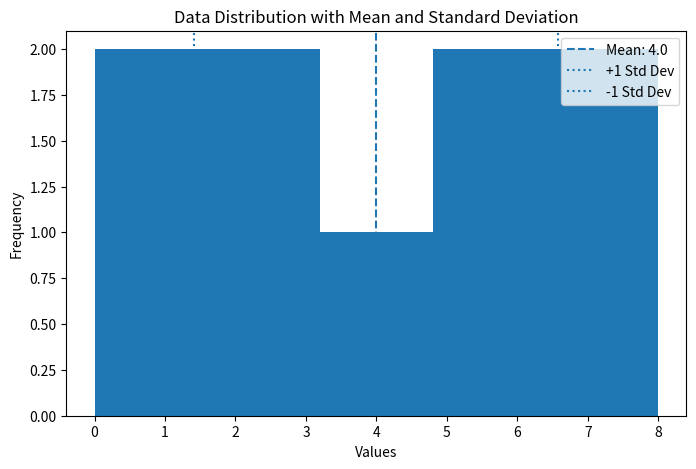

This chart was generated by the following Python code:
import numpy as np
import matplotlib.pyplot as plt

data = [0,1,2,3,4,5,6,7,8]

arr = np.array(data)

mean = np.mean(arr)
std = np.std(arr)

plt.figure(figsize=(8,5))
plt.hist(arr, bins=5)

plt.axvline(mean, linestyle='--', label=f'Mean: {mean}')
plt.axvline(mean + std, linestyle=':', label=f'+1 Std Dev')
plt.axvline(mean - std, linestyle=':', label=f'-1 Std Dev')

plt.title("Data Distribution with Mean and Standard Deviation")
plt.xlabel("Values")
plt.ylabel("Frequency")

plt.legend()

plt.savefig("distribution_plot.png")
plt.show()
